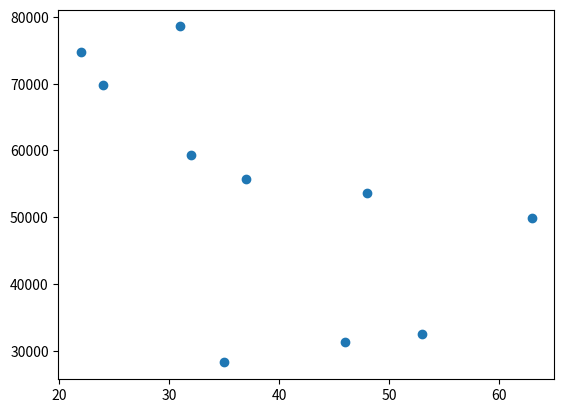

The matplotlib source for this figure:
# Lab topic week 08. Plotting. Question 7
# Author: Sam Tracey

import matplotlib.pyplot as plt
import numpy as np

# salaries = np.random.randint(20000, 80001, 10)

minSalary = 20000
maxSalary = 80000
numberOfEntries = 10

minAge = 21
maxAge = 65



salaries = np.random.randint(minSalary, maxSalary, numberOfEntries)
ages = np.random.randint(minAge, maxAge, numberOfEntries)

plt.scatter(ages, salaries)


plt.show()
